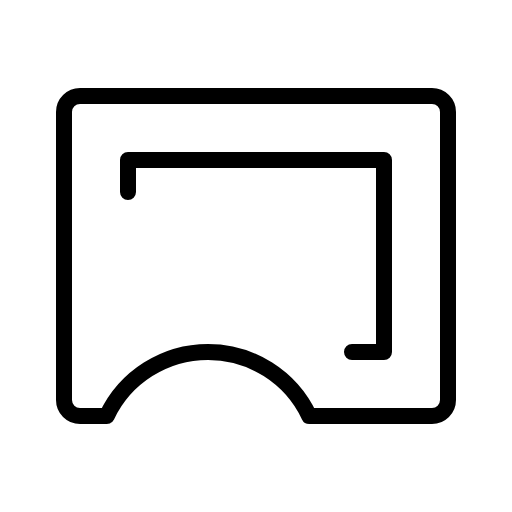
t = 0.00 s
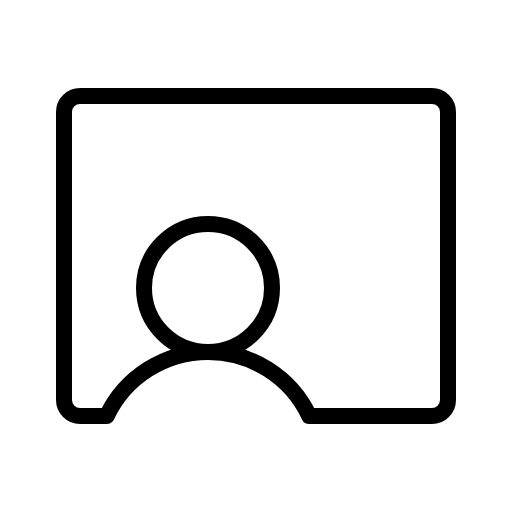
t = 0.60 s
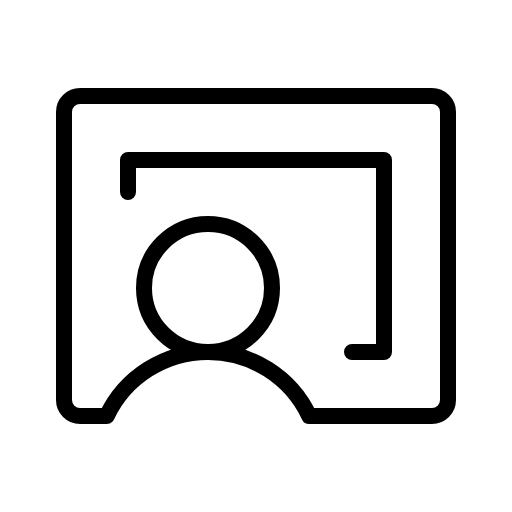
t = 0.98 s
t = 1.35 s: frame unchanged from t = 0.98 s, image omitted
t = 1.73 s: frame unchanged from t = 0.98 s, image omitted

The animated SVG that drew these frames (rendered in a browser with its animation timeline set to each time). Animation: 1 CSS @keyframes rule; one cycle of 2.10 s, repeats indefinitely.

<svg xmlns="http://www.w3.org/2000/svg" viewBox="0 0 256 256">
  <style>
    .draw-line {
      stroke-dasharray: 2000;
      stroke-dashoffset: 0;
    }
    svg:hover .draw-line {
      animation: phosphor-draw-in 1.5s ease-in-out infinite alternate;
    }
    @keyframes phosphor-draw-in {
      0%   { stroke-dashoffset: 2000; }
      100% { stroke-dashoffset: 0; }
    }
  </style><rect width="256" height="256" fill="none"/><circle cx="104" cy="144" r="32" fill="none" stroke="currentColor" stroke-linecap="round" stroke-linejoin="round" stroke-width="8" class="draw-line" pathLength="1" style="animation-delay: 0s"/><path d="M53.39,208a56,56,0,0,1,101.22,0H216a8,8,0,0,0,8-8V56a8,8,0,0,0-8-8H40a8,8,0,0,0-8,8V200a8,8,0,0,0,8,8Z" fill="none" stroke="currentColor" stroke-linecap="round" stroke-linejoin="round" stroke-width="8" class="draw-line" pathLength="1" style="animation-delay: 0.3s"/><polyline points="176 176 192 176 192 80 64 80 64 96" fill="none" stroke="currentColor" stroke-linecap="round" stroke-linejoin="round" stroke-width="8" class="draw-line" pathLength="1" style="animation-delay: 0.6s"/></svg>
